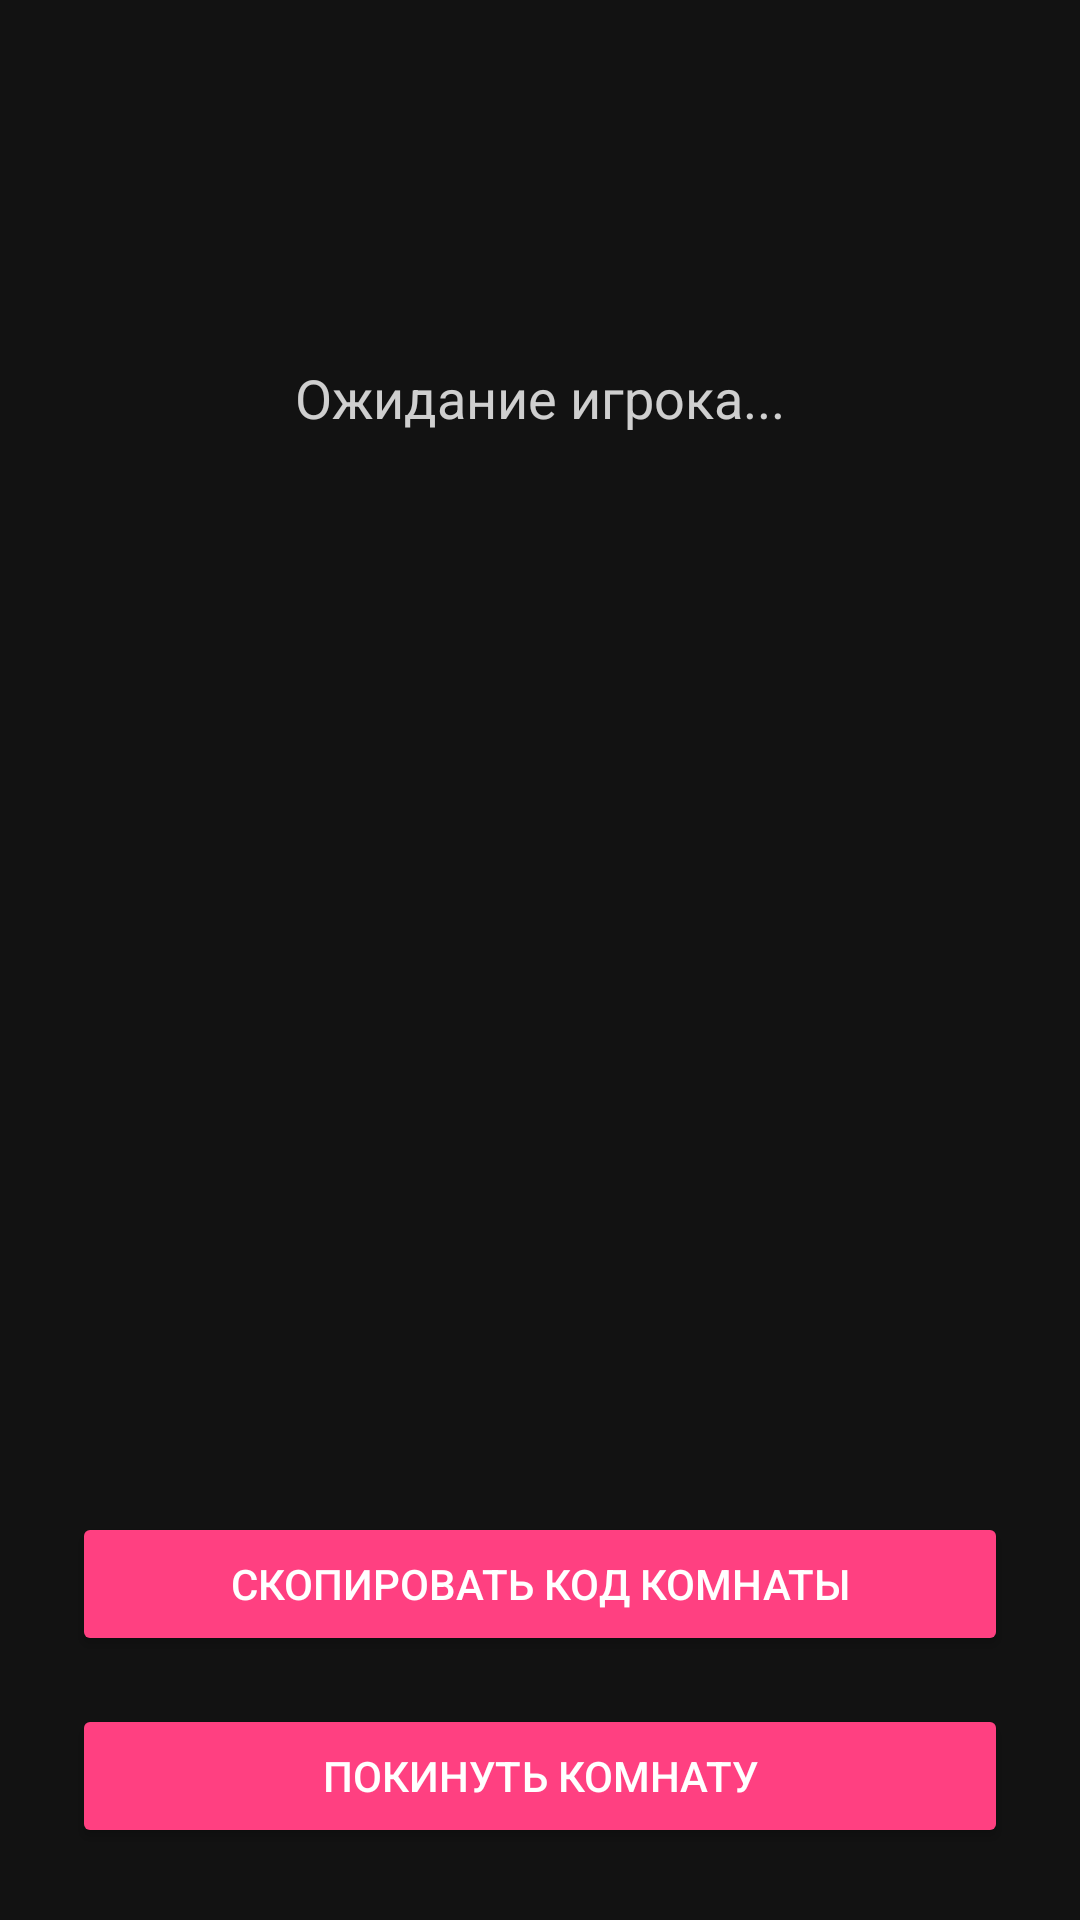

This screen was rendered from an Android layout file. Write that file and the resources it references.
<!-- AndroidManifest.xml: application theme Theme.MovieFind -->
<!-- res/layout/activity_lobby.xml -->
<?xml version="1.0" encoding="utf-8"?>
<RelativeLayout xmlns:android="http://schemas.android.com/apk/res/android"
    android:layout_width="match_parent"
    android:layout_height="match_parent"
    android:background="#121212"
    android:padding="24dp">

    <TextView
        android:id="@+id/tvRoomCode"
        android:layout_width="wrap_content"
        android:layout_height="wrap_content"
        android:layout_centerHorizontal="true"
        android:textColor="#FFFFFF"
        android:textSize="24sp"
        android:layout_marginTop="40dp"/>

    <TextView
        android:id="@+id/tvStatus"
        android:layout_width="wrap_content"
        android:layout_height="wrap_content"
        android:layout_below="@id/tvRoomCode"
        android:layout_centerHorizontal="true"
        android:layout_marginTop="24dp"
        android:text="Ожидание игрока..."
        android:textColor="#CCFFFFFF"
        android:textSize="18sp"/>

    <Button
        android:id="@+id/btnStartGame"
        android:layout_width="match_parent"
        android:layout_height="wrap_content"
        android:layout_centerInParent="true"
        android:text="Начать игру"
        android:backgroundTint="#FF4081"
        android:textColor="#FFFFFF"
        android:visibility="gone"/>

    <Button
        android:id="@+id/btnCopyCode"
        android:layout_width="match_parent"
        android:layout_height="wrap_content"
        android:layout_above="@+id/btnLeave"
        android:layout_marginBottom="16dp"
        android:text="Скопировать код комнаты"
        android:backgroundTint="#FF4081"
        android:textColor="#FFFFFF"/>

    <Button
        android:id="@+id/btnLeave"
        android:layout_width="match_parent"
        android:layout_height="wrap_content"
        android:layout_alignParentBottom="true"
        android:text="Покинуть комнату"
        android:backgroundTint="#FF4081"
        android:textColor="#FFFFFF"/>
</RelativeLayout>
<!-- resources referenced by this layout -->
<resources>
  <style name="Theme.MovieFind" parent="Theme.MaterialComponents.DayNight.NoActionBar">
          <item name="colorPrimary">@color/purple_200</item>
          <item name="colorPrimaryVariant">@color/purple_700</item>
          <item name="colorOnPrimary">@color/black</item>
          <item name="colorSecondary">@color/teal_200</item>
          <item name="colorSecondaryVariant">@color/teal_200</item>
          <item name="colorOnSecondary">@color/black</item>
          <item name="android:statusBarColor">@color/black</item>
          <item name="android:windowBackground">@drawable/gradient_background</item>
      </style>
  <color name="purple_200">#FFBB86FC</color>
  <color name="purple_700">#FF3700B3</color>
  <color name="black">#FF000000</color>
  <color name="teal_200">#FF03DAC5</color>
  <!-- drawable gradient_background (drawable) -->
  <?xml version="1.0" encoding="utf-8"?>
  <shape xmlns:android="http://schemas.android.com/apk/res/android">
      <gradient
          android:startColor="#1A1A1A"
          android:endColor="#2D2D2D"
          android:angle="135"/>
  </shape>
</resources>
